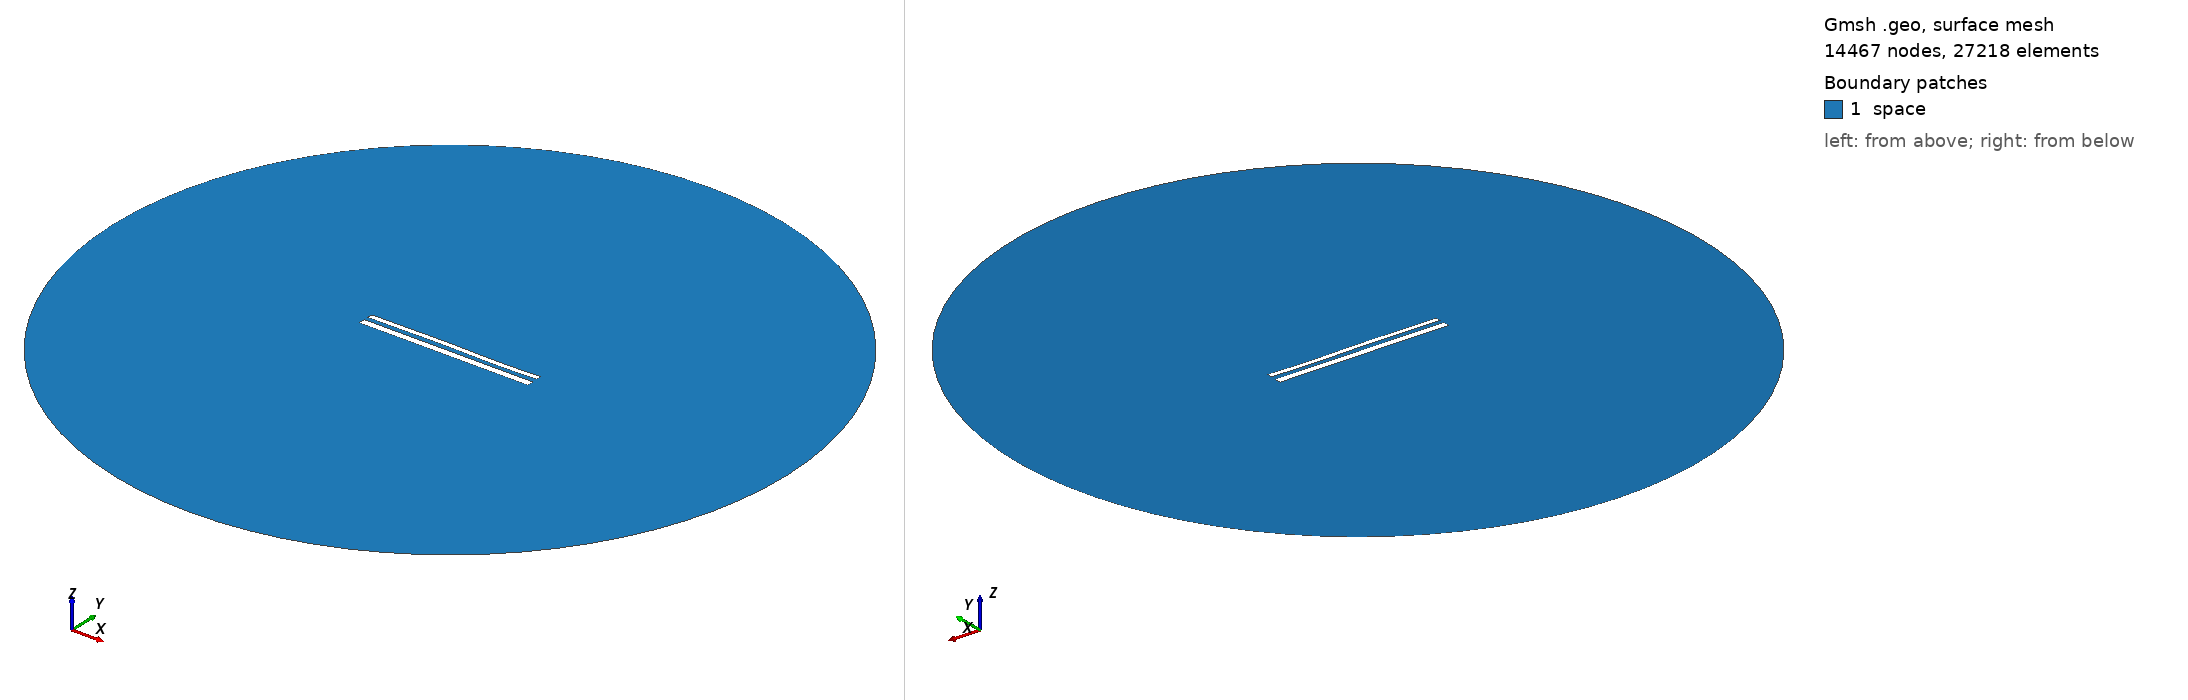

Gmsh geometry script, surface-meshed: 14467 nodes, 27218 surface elements. Boundary patches (legend numbers): 1 space. Left view from above one corner, right view from below the opposite corner. Legend entries are the model's physical surfaces. The drawing asked Gmsh for element sizes between 1% and 20% of the model's largest extent; the script's own settings can give other sizes.

=== 12347.geo (drawn) ===
//---------------------------------------
// Geometry kernel
//---------------------------------------

SetFactory("OpenCASCADE");



//---------------------------------------
// Parameters of the geometry
//---------------------------------------

// Overetch of the upper plate
overetch = 0.375;

// Distance between the plates
distance = 2.5;

// Discretization over the x axis (for the deformation)
nx = 50; 

// Length of the plate
L = 100 - overetch; 

// Number of modes
n = 4; 

// 1st mode coefficient
coeff(1) = 0.07499999999999998;
beta(1) = 0.596864 * 3.1415926535 / L;

// 2nd mode coefficient
coeff(2) = 0.07499999999999998;
beta(2) = 1.49418 * 3.1415926535 / L;

// 3rd mode coefficient
coeff(3) = 0.15;
beta(3) = 2.50025 * 3.1415926535 / L;

// 4th mode coefficient
coeff(4) = -0.075;
beta(4) = 3.49999 * 3.1415926535 / L;



//---------------------------------------
// Upper plate (deformed rectangle)
//---------------------------------------

// Coordiantes of the upper plate
xmin = -50;
xmax = 50 - overetch;

// Height of the upper plate
yheight = 4 - 2 * overetch;

// Indexes of the points
UpperID[] = {};
LowerID[] = {};
LeftID[] = {};
RightID[] = {};

// Point index
p = 1;

// Horizontal edges
For i In {1:nx}
    x = xmin + (i-1)*(xmax - xmin)/(nx-1);

    y_bottom = distance / 2 + overetch;
    For j In {1:n}
        C = (Cosh(beta(j)*L) + Cos(beta(j)*L)) / (Sinh(beta(j)*L) + Sin(beta(j)*L));
        y_bottom  = y_bottom + coeff(j) * (Cosh(beta(j)*(x+50)) - Cos(beta(j)*(x+50)) - C * (Sinh(beta(j)*(x+50)) - Sin(beta(j)*(x+50))));
    EndFor

    y_top = y_bottom + yheight;

    Point(p) = {x, y_top, 0, 1.0};
    UpperID[i] = p;
    p = p + 1;

    Point(p) = {x, y_bottom, 0, 1.0};
    LowerID[i] = p;
    p = p + 1;
EndFor

// Create point lists
UpperPts[] = {}; LowerPts[] = {};
For i In {1:nx}
  UpperPts[] += {UpperID[i]};
  LowerPts[] += {LowerID[i]};
EndFor

// Build splines
Spline(1) = {UpperPts[]};
Spline(2) = {LowerPts[]};
Line(3) = {LowerPts[nx-1], UpperPts[nx-1]};
Line(4) = {LowerPts[0], UpperPts[0]};

// Build the plane surface
Curve Loop(1) = {2, 3, -1, -4};
Plane Surface(1) = {1};



//---------------------------------------
// Lower plate (rectangle)
//---------------------------------------

// Vertices
Point(1001) = {-50, -1, 0, 1.0};
Point(1002) = { 50, -1, 0, 1.0};
Point(1003) = { 50,  -5, 0, 1.0};
Point(1004) = {-50,  -5, 0, 1.0};

// Edges
Line(5) = {1001, 1002};
Line(6) = {1002, 1003};
Line(7) = {1003, 1004};
Line(8) = {1004, 1001};

// Plane surface
Line Loop(2) = {5, 6, 7, 8};
Plane Surface(2) = {2}; 



//---------------------------------------
// Outer (fictious) boundary
//---------------------------------------

// Points
Point(1005) = {0, 0, 0};       // Center
Point(1006) = {200, 0, 0};     // Start point
Point(1007) = {0, 200, 0};     // 90 degrees
Point(1008) = {-200, 0, 0};    // 180 degrees
Point(1009) = {0, -200, 0};    // 270 degrees

// Circle arcs (each needs start, center, end)
Circle(9) = {1006, 1005, 1007};
Circle(10) = {1007, 1005, 1008};
Circle(11) = {1008, 1005, 1009};
Circle(12) = {1009, 1005, 1006};

// Plane surface for the entire domain
Curve Loop(3) = {9, 10, 11, 12};
Surface(3) = {3};

// Subtract the plates from the whole domain to obtain the actual domain where we want to solve the equations
BooleanDifference{ Surface{3}; Delete; }{ Surface{1}; Surface{2}; Delete; }




//---------------------------------------
// Transfinite Lines/Curves
//---------------------------------------

// Set the number of points on the boundaries
r = 7;

// Plates
Transfinite Curve {1, 2} = 50*r Using Progression 1;
Transfinite Curve {3, 4} = 2*r Using Progression 1;
Transfinite Line {5, 7} = 50*r Using Progression 1;
Transfinite Line {6, 8} = 2*r Using Progression 1;

// Outer boundary
Transfinite Line {9, 10, 11, 12} = 20 Using Progression 1;



//---------------------------------------
// Physical groups
//---------------------------------------                

// Physical curves (boundaries)
Physical Line("force_segment", 10) = {2};
Physical Line("upper_plate", 11) = {1, 3, 4};
Physical Line("lower_plate", 12) = {5, 6, 7, 8};
Physical Line("boundary", 20) = {9, 10, 11, 12};

// Physical Surfaces
Physical Surface("space", 30) = {3};



//---------------------------------------
// 6. Generate the Mesh
//---------------------------------------

// 2D mesh generation
Mesh 2;
